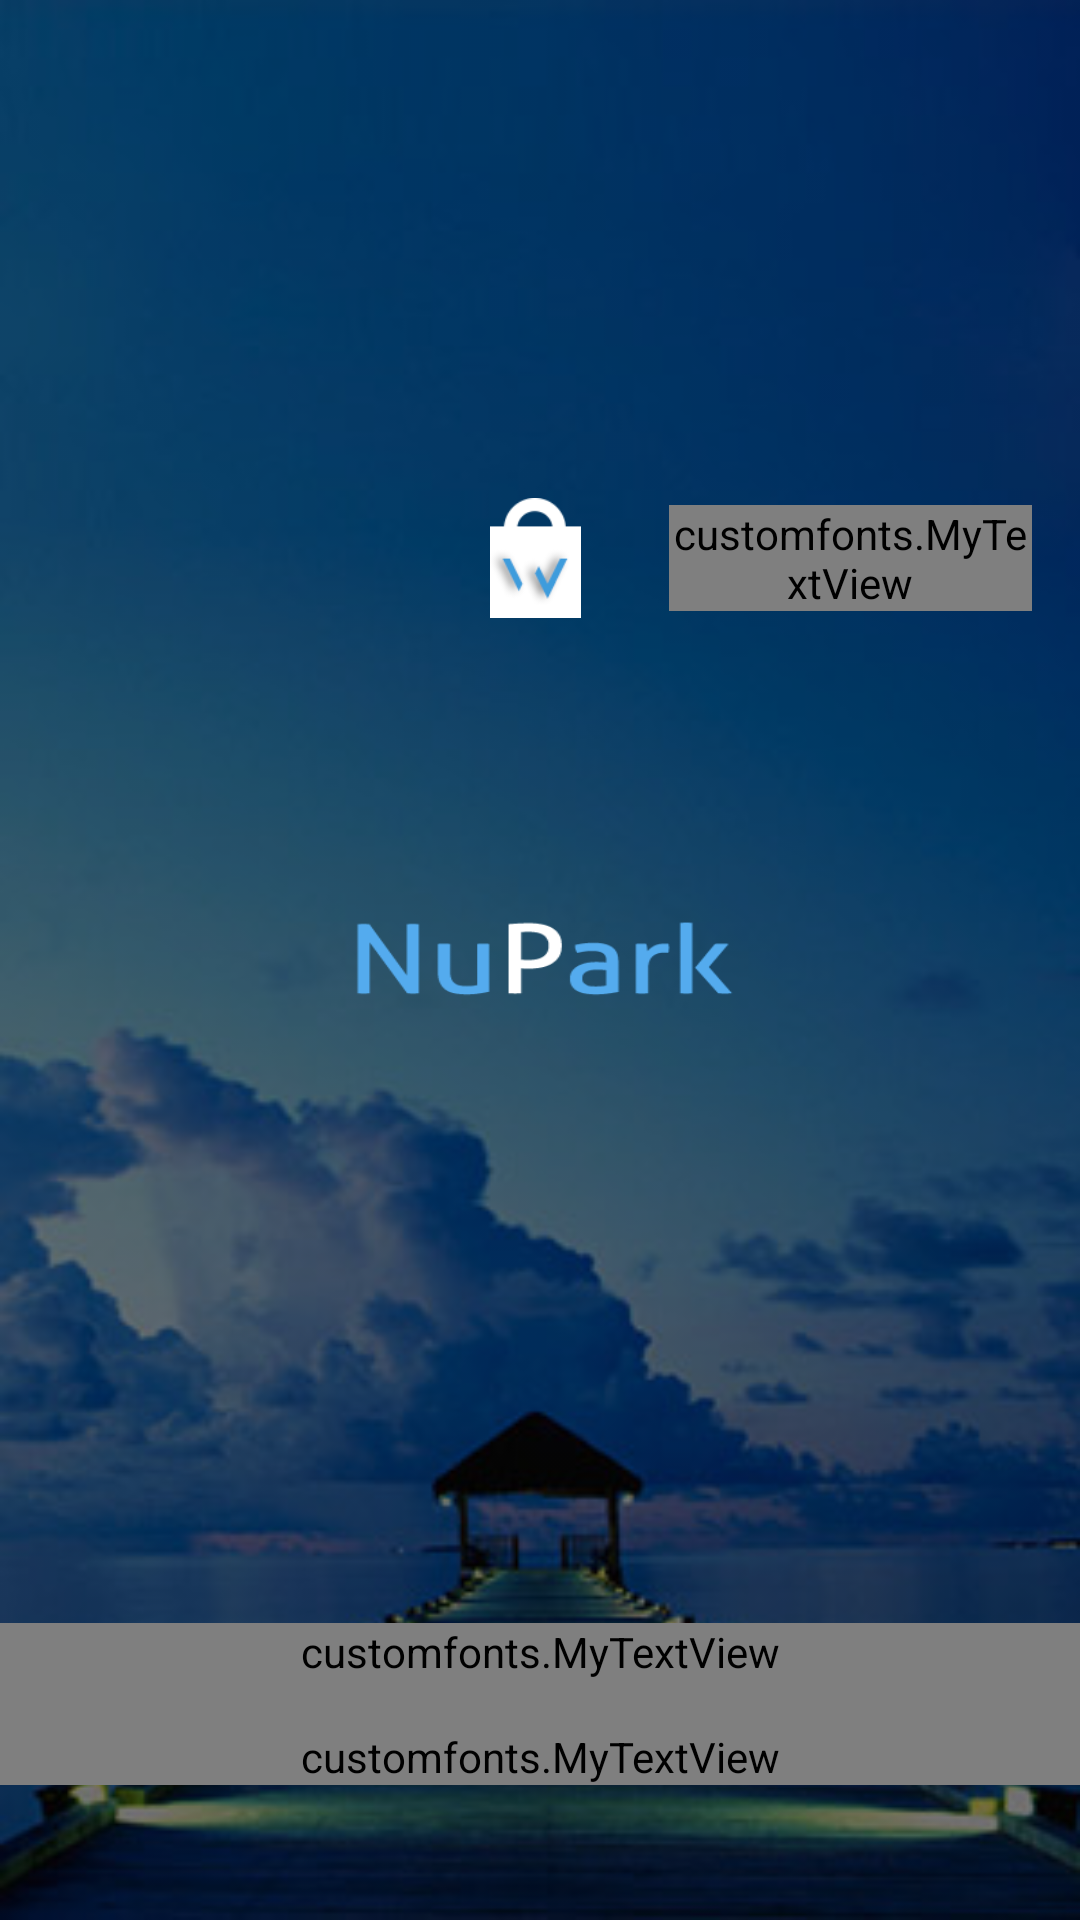

Produce the Android XML layout that renders to this screen, including the resource entries it uses.
<!-- AndroidManifest.xml: application theme AppTheme -->
<!-- res/layout/activity_main.xml -->
<?xml version="1.0" encoding="utf-8"?>
<FrameLayout xmlns:android="http://schemas.android.com/apk/res/android"
    xmlns:tools="http://schemas.android.com/tools"
    android:layout_width="match_parent"
    android:layout_height="match_parent"
    android:background="@drawable/bgimage">




    <RelativeLayout
        android:layout_width="match_parent"
        android:layout_height="match_parent"
        android:background="@drawable/bgtrans">

        <customfonts.MyTextView
        android:id="@+id/signin"
        android:layout_width="match_parent"
        android:layout_height="wrap_content"
        android:text="SIGN IN"
        android:textSize="25dp"
        android:textColor="#54abee"
        android:gravity="center"
        android:layout_alignParentBottom="true"
        android:layout_marginBottom="45dp"
        />

        <TextView
            android:background="@drawable/ozzonlogo"
            android:id="@+id/ozzon"
            android:layout_width="132dp"
            android:layout_height="30dp"
            android:layout_centerInParent="true"
            />



        <customfonts.MyTextView
            android:id="@+id/acc"
            android:layout_width="match_parent"
            android:layout_height="wrap_content"
            android:text="Already have an account?"
            android:textSize="16dp"
            android:textColor="#c4c5c9"
            android:gravity="center"
            android:layout_above="@id/signin"
            android:paddingBottom="16dp"
            />

        <LinearLayout
            android:id="@+id/get"
            android:layout_width="match_parent"
            android:layout_height="wrap_content"
            android:layout_marginLeft="130dp"
            android:background="@drawable/roundedrect"
            android:padding="16dp"
            android:orientation="horizontal"
            android:layout_marginTop="140dp"

            >

            <FrameLayout
                android:layout_width="wrap_content"
                android:layout_height="wrap_content"
                android:layout_gravity="center"
                android:layout_marginLeft="1dp">


                <ImageView
                    android:layout_width="60dp"
                    android:layout_height="60dp"
                    android:src="@drawable/rect1"
                    />


                <ImageView
                    android:layout_width="40dp"
                    android:layout_height="40dp"
                    android:src="@drawable/bag"
                    android:paddingLeft="3dp"
                    android:layout_gravity="center"
                     />


            </FrameLayout>

            <customfonts.MyTextView
                android:id="@+id/start"
                android:layout_width="match_parent"
                android:layout_height="wrap_content"
                android:text="Get Started"
                android:textSize="22dp"
                android:textColor="#fff"
                android:layout_gravity="center"
                android:layout_marginLeft="16dp"/>

        </LinearLayout>




     </RelativeLayout>



</FrameLayout>
<!-- resources referenced by this layout -->
<resources>
  <!-- drawable bag: png bitmap (drawable-xxhdpi, 3195 bytes) -->
  <!-- drawable bgimage: jpg bitmap (drawable, 25327 bytes) -->
  <!-- drawable bgtrans: png bitmap (drawable, 2298 bytes) -->
  <!-- drawable ozzonlogo: png bitmap (drawable-xhdpi, 3645 bytes) -->
  <style name="AppTheme" parent="Theme.AppCompat.Light.NoActionBar">
          
          <item name="colorPrimary">@color/colorPrimary</item>
          <item name="colorPrimaryDark">@color/colorPrimaryDark</item>
          <item name="colorAccent">@color/colorAccent</item>
          <item name="android:windowFullscreen">false</item>
          <item name="android:windowNoTitle">true</item>
      </style>
  <color name="colorPrimary">#3F51B5</color>
  <color name="colorPrimaryDark">#303F9F</color>
  <color name="colorAccent">#FF4081</color>
</resources>
